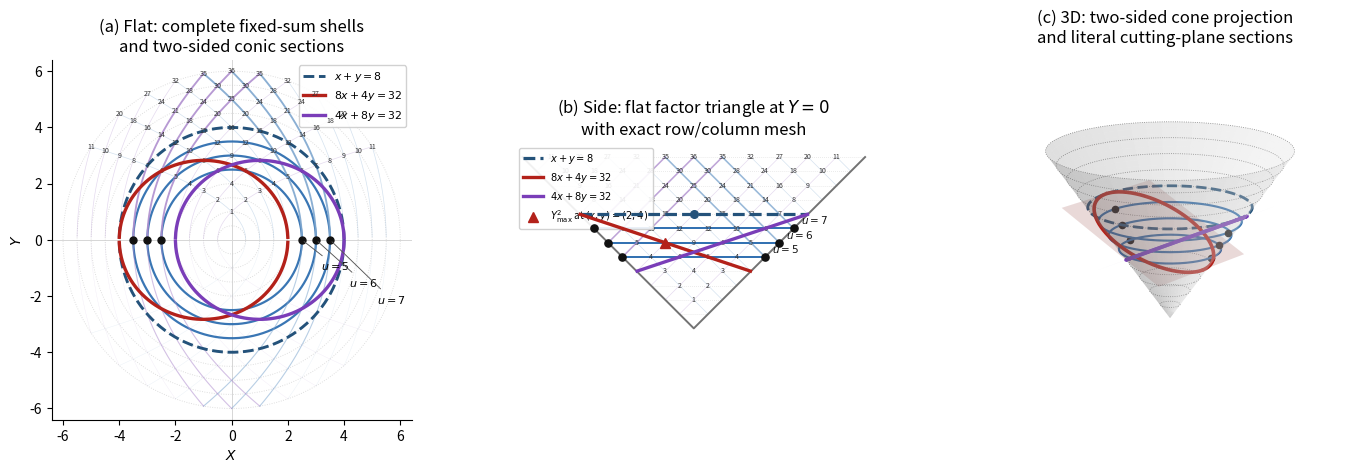

Source code (Python): (Note: this script raises an exception after producing the figure.)
import numpy as np
import matplotlib.pyplot as plt
from pathlib import Path
from mpl_toolkits.mplot3d import Axes3D  # noqa: F401

# Canonical Paper A cutting-plane figure generator.
#
# Geometry:
#   X=(x-y)/2,
#   Y^2=xy,
#   T=(x+y)/2,
#   X^2+Y^2=T^2.
#
# The positive-factor triangle is bounded by x+y=12, hence T<=6.
# The fundamental projection is two-sided, so panel (a) and the conic
# sections in panel (c) include both signs Y=+-sqrt(xy). Panel (b) is the
# flat carrier Y=0 in (X,T) coordinates.
#
# Publication checks encoded here:
#   * every fixed-sum shell K=1,...,12 is shown at T=K/2;
#   * the exact tangent levels u=5,6,7 are emphasized;
#   * row x=u and column y=u side-view segments are clipped to the positive
#     factor triangle, with no negative/duplicate factor levels;
#   * the reflected cuts 8x+4y=32 and 4x+8y=32 appear as complete sections;
#   * the x+y=8 shell is highlighted consistently in all three panels.

KMAX = 12
RMAX = KMAX / 2.0
TANGENT_LEVELS = (5, 6, 7)

ROW_COLOR = "#7fa7cf"
COL_COLOR = "#b08fcf"
SHELL_COLOR = "0.80"
HIGHLIGHT_SHELL = "#24527a"
TANGENT_SHELL = "#2f6fb0"

CURVES = [
    dict(a=8, b=4, c=32, color="#b3211a", label=r"$8x+4y=32$"),
    dict(a=4, b=8, c=32, color="#7a3db8", label=r"$4x+8y=32$"),
]


def cone_curve(a, b, c, samples=500):
    """Positive-factor part of ax+by=c, with upper cone lift returned."""
    x = np.linspace(0.001, c / a - 0.001, samples)
    y = (c - a * x) / b
    valid = y > 0
    x = x[valid]
    y = y[valid]
    X = (x - y) / 2.0
    Y = np.sqrt(x * y)
    T = (x + y) / 2.0
    return X, Y, T


for curve in CURVES:
    curve["X"], curve["Y"], curve["T"] = cone_curve(
        curve["a"], curve["b"], curve["c"]
    )

# Full positive integer factor triangle x+y<=12: exactly T_11=66 cells.
TABLE_POINTS = [
    (x, y)
    for x in range(1, KMAX)
    for y in range(1, KMAX - x + 1)
]
assert len(TABLE_POINTS) == 66

# Red-cut maximum Y^2 occurs at (x,y)=(2,4).
XSTAR = (2 - 4) / 2.0
TSTAR = (2 + 4) / 2.0

fig = plt.figure(figsize=(16.8, 6.8))
gs = fig.add_gridspec(1, 3, width_ratios=[1, 1, 1.05], wspace=0.28)

theta = np.linspace(0, 2 * np.pi, 500)

# =====================================================================
# (a) Flat (X,Y) projection: complete two-sided conic geometry.
# =====================================================================
axA = fig.add_subplot(gs[0, 0])
axA.set_title(
    "(a) Flat: complete fixed-sum shells\n"
    "and two-sided conic sections",
    fontsize=12,
)

# Every half-step shell T=K/2. K=5,6,7 are the exact tangent examples.
for K in range(1, KMAX + 1):
    Tc = K / 2.0
    tangent = K in TANGENT_LEVELS
    axA.plot(
        Tc * np.cos(theta),
        Tc * np.sin(theta),
        color=TANGENT_SHELL if tangent else SHELL_COLOR,
        lw=1.6 if tangent else 0.65,
        ls="-" if tangent else ":",
        alpha=0.95 if tangent else 0.72,
        zorder=2 if tangent else 1,
    )

# Complete row and column parabolas within x+y<=12, including both Y signs.
for u in range(1, KMAX):
    y = np.linspace(0.001, KMAX - u, 240)
    X = (u - y) / 2.0
    Y = np.sqrt(u * y)
    emph = u in TANGENT_LEVELS
    axA.plot(X, Y, color=ROW_COLOR, lw=1.35 if emph else 0.5,
             alpha=0.90 if emph else 0.33, zorder=4 if emph else 1)
    axA.plot(X, -Y, color=ROW_COLOR, lw=0.8 if emph else 0.28,
             alpha=0.55 if emph else 0.18, zorder=3 if emph else 1)

for u in range(1, KMAX):
    x = np.linspace(0.001, KMAX - u, 240)
    X = (x - u) / 2.0
    Y = np.sqrt(x * u)
    emph = u in TANGENT_LEVELS
    axA.plot(X, Y, color=COL_COLOR, lw=1.35 if emph else 0.5,
             alpha=0.90 if emph else 0.33, zorder=4 if emph else 1)
    axA.plot(X, -Y, color=COL_COLOR, lw=0.8 if emph else 0.28,
             alpha=0.55 if emph else 0.18, zorder=3 if emph else 1)

# Integer multiplication-table labels are shown on the upper lift only to keep
# the lower half readable; the lower geometric copy remains fully drawn.
for x, y in TABLE_POINTS:
    X = (x - y) / 2.0
    Y = np.sqrt(x * y)
    axA.text(X, Y, str(x * y), fontsize=5.1, color="#333333",
             ha="center", va="center", zorder=6)

# Exact tangent vertices for u=5,6,7.
label_offsets = {5: (14, -19), 6: (24, -31), 7: (34, -43)}
for u in TANGENT_LEVELS:
    Tc = u / 2.0
    axA.plot([-Tc, Tc], [0, 0], "o", ms=5.0, color="#111111", zorder=8)
    dx, dy = label_offsets[u]
    axA.annotate(
        rf"$u={u}$",
        (Tc, 0),
        textcoords="offset points",
        xytext=(dx, dy),
        ha="left",
        va="center",
        fontsize=8,
        arrowprops=dict(arrowstyle="-", color="#555555", lw=0.65),
        zorder=9,
    )

# Highlight x+y=8, T=4.
axA.plot(
    4 * np.cos(theta), 4 * np.sin(theta),
    color=HIGHLIGHT_SHELL, lw=2.1, ls="--", zorder=5,
    label=r"$x+y=8$",
)

# Reflected ellipse pair, complete under Y -> -Y.
for curve in CURVES:
    axA.plot(curve["X"], curve["Y"], color=curve["color"], lw=2.4,
             zorder=7, label=curve["label"])
    axA.plot(curve["X"], -curve["Y"], color=curve["color"], lw=2.4,
             zorder=7)

axA.axhline(0, color="0.84", lw=0.7, zorder=0)
axA.axvline(0, color="0.84", lw=0.7, zorder=0)
axA.set_xlim(-RMAX - 0.4, RMAX + 0.4)
axA.set_ylim(-RMAX - 0.4, RMAX + 0.4)
axA.set_xlabel("$X$")
axA.set_ylabel("$Y$")
axA.set_aspect("equal")
axA.legend(fontsize=7.8, loc="upper right", framealpha=0.9)
for spine in ["top", "right"]:
    axA.spines[spine].set_visible(False)

# =====================================================================
# (b) Side view (X,T): the flat multiplication-table carrier Y=0.
# =====================================================================
axB = fig.add_subplot(gs[0, 1])
axB.set_title(
    "(b) Side: flat factor triangle at $Y=0$\n"
    "with exact row/column mesh",
    fontsize=12,
)

# Boundary generators of the positive-factor triangle x,y>=0, x+y<=12.
axB.plot([-RMAX, 0, RMAX], [RMAX, 0, RMAX], color="0.45", lw=1.4, zorder=2)

# Fixed-sum shells T=K/2.
for K in range(1, KMAX + 1):
    Tc = K / 2.0
    tangent = K in TANGENT_LEVELS
    axB.plot(
        [-Tc, Tc], [Tc, Tc],
        color=TANGENT_SHELL if tangent else "0.88",
        lw=1.4 if tangent else 0.55,
        ls="-" if tangent else ":",
        zorder=2 if tangent else 0,
    )

# Correct positive-factor row/column segments.
# x=u: T+X=u, from y=0 to x+y=12.
# y=u: T-X=u, from x=0 to x+y=12.
for u in range(1, KMAX):
    emph = u in TANGENT_LEVELS
    axB.plot(
        [u / 2.0, u - RMAX],
        [u / 2.0, RMAX],
        color=ROW_COLOR,
        lw=1.15 if emph else 0.45,
        alpha=0.80 if emph else 0.35,
        zorder=3 if emph else 1,
    )
    axB.plot(
        [-u / 2.0, RMAX - u],
        [u / 2.0, RMAX],
        color=COL_COLOR,
        lw=1.15 if emph else 0.45,
        alpha=0.80 if emph else 0.35,
        zorder=3 if emph else 1,
    )

# Integer table labels on the flat carrier.
for x, y in TABLE_POINTS:
    X = (x - y) / 2.0
    T = (x + y) / 2.0
    axB.text(X, T, str(x * y), fontsize=5.1, color="#333333",
             ha="center", va="center", zorder=5)

# Exact parabola vertices/tangent points at Y=0.
for u in TANGENT_LEVELS:
    Tc = u / 2.0
    axB.plot([-Tc, Tc], [Tc, Tc], "o", ms=5.2, color="#111111", zorder=7)
    axB.annotate(rf"$u={u}$", (Tc, Tc), textcoords="offset points",
                 xytext=(5, 3), fontsize=7.5, color="#111111")

# Highlight x+y=8 and its AM-GM midpoint.
axB.plot([-4, 4], [4, 4], color=HIGHLIGHT_SHELL, lw=2.3, ls="--",
         zorder=6, label=r"$x+y=8$")
axB.plot([0], [4], "o", color=HIGHLIGHT_SHELL, ms=5.5, zorder=7)

# Cutting planes seen edge-on.
Xb = np.linspace(-RMAX, RMAX, 500)
for curve in CURVES:
    Tb = (curve["c"] + (curve["b"] - curve["a"]) * Xb) / (curve["a"] + curve["b"])
    valid = (Tb >= np.abs(Xb)) & (Tb <= RMAX)
    axB.plot(Xb[valid], Tb[valid], color=curve["color"], lw=2.4,
             zorder=6, label=curve["label"])

axB.plot([XSTAR], [TSTAR], "^", color="#b3211a", ms=7, zorder=7,
         label=r"$Y^2_{\max}$ at $(x,y)=(2,4)$")

axB.legend(fontsize=7.1, loc="upper left", framealpha=0.9)
axB.set_xlim(-RMAX - 0.3, RMAX + 0.3)
axB.set_ylim(-0.3, RMAX + 0.5)
axB.set_xticks([])
axB.set_yticks([])
axB.set_aspect("equal")
for spine in axB.spines.values():
    spine.set_visible(False)

# =====================================================================
# (c) 3D cone: complete fixed-T circles and literal cutting planes.
# =====================================================================
axC = fig.add_subplot(gs[0, 2], projection="3d")
axC.set_title(
    "(c) 3D: two-sided cone projection\n"
    "and literal cutting-plane sections",
    fontsize=12,
)

th = np.linspace(0, 2 * np.pi, 140)
r = np.linspace(0, RMAX, 32)
RR, TH = np.meshgrid(r, th)
XC = RR * np.cos(TH)
YC = RR * np.sin(TH)
TC = RR
axC.plot_surface(XC, YC, TC, color="0.85", alpha=0.22,
                 linewidth=0, antialiased=True, zorder=1)

# Complete fixed-T circle family.
for K in range(1, KMAX + 1):
    Tc = K / 2.0
    tangent = K in TANGENT_LEVELS
    axC.plot(
        Tc * np.cos(th), Tc * np.sin(th), np.full_like(th, Tc),
        color=TANGENT_SHELL if tangent else "0.50",
        lw=1.55 if tangent else 0.6,
        ls="-" if tangent else ":",
        zorder=3 if tangent else 1,
    )

# Exact tangent points lie at Y=0 on the two generator rays.
for u in TANGENT_LEVELS:
    Tc = u / 2.0
    axC.scatter([-Tc, Tc], [0, 0], [Tc, Tc], s=20,
                color="#111111", depthshade=False)

# Highlight x+y=8 circle.
axC.plot(4 * np.cos(th), 4 * np.sin(th), np.full_like(th, 4),
         color=HIGHLIGHT_SHELL, lw=2.0, ls="--", zorder=4)

# Complete reflected conic sections and the two cutting planes.
for curve in CURVES:
    axC.plot(curve["X"], curve["Y"], curve["T"],
             color=curve["color"], lw=2.6, zorder=6)
    axC.plot(curve["X"], -curve["Y"], curve["T"],
             color=curve["color"], lw=2.6, zorder=6)

    Xp = np.linspace(curve["X"].min(), curve["X"].max(), 2)
    Yp = np.linspace(-curve["Y"].max() - 0.6, curve["Y"].max() + 0.6, 2)
    XXp, YYp = np.meshgrid(Xp, Yp)
    TTp = (curve["c"] + (curve["b"] - curve["a"]) * XXp) / (curve["a"] + curve["b"])
    axC.plot_surface(XXp, YYp, TTp, color=curve["color"], alpha=0.16,
                     linewidth=0, zorder=4)

axC.set_box_aspect((1.4, 1.4, 1))
axC.set_xlim(-RMAX, RMAX)
axC.set_ylim(-RMAX, RMAX)
axC.set_zlim(0, RMAX)
axC.set_axis_off()
axC.view_init(elev=16, azim=-52)

output_dir = Path(__file__).resolve().parent
out_pdf = output_dir / "fig_cutting_plane_3panel.pdf"
out_png = output_dir / "fig_cutting_plane_3panel.png"
fig.savefig(out_pdf, dpi=220, bbox_inches="tight", facecolor="white")
fig.savefig(out_png, dpi=220, bbox_inches="tight", facecolor="white")
plt.close(fig)

print(f"saved {out_pdf}")
print(f"saved {out_png}")
print("table points:", len(TABLE_POINTS))
print("tangent-circle radii:", [u / 2 for u in TANGENT_LEVELS])
